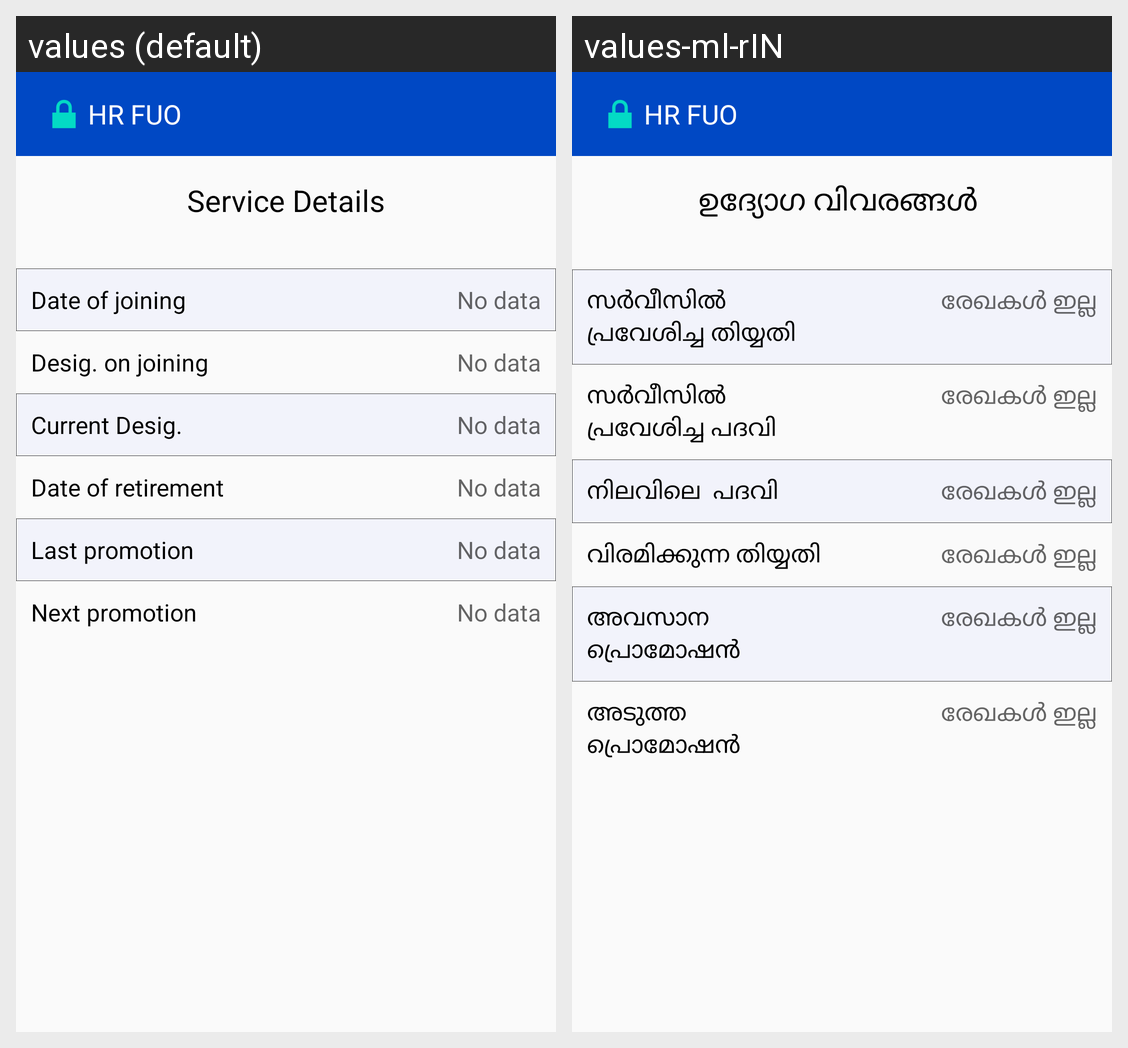

Locale-by-locale string values for the Android screen shown in this grid:
Android screen res/layout/activity_sevice_details.xml rendered under 2 locales, left to right: values (default), values-ml-rIN. Device: Nexus 5 (rendered at 1080×1920; each locale shown at half size, 540×960, under a caption strip naming it); theme AppTheme.
Strings drawn on this screen, with the default value and each locale's value (text and hints the layout hard-codes, and strings that could not be matched under every locale, appear in the picture but are not listed):

service_details_sda
  values: Service Details
  values-ml-rIN: ഉദ്യോഗ വിവരങ്ങൾ 

doj_sda
  values: Date of joining
  values-ml-rIN: സർവീസിൽ പ്രവേശിച്ച തിയ്യതി  

no_data
  values: No data
  values-ml-rIN: രേഖകൾ ഇല്ല

desig_on_join_sda
  values: Desig. on joining
  values-ml-rIN: സർവീസിൽ പ്രവേശിച്ച പദവി

current_desig_sda
  values: Current Desig.
  values-ml-rIN: നിലവിലെ  പദവി  

dor_sda
  values: Date of retirement
  values-ml-rIN: വിരമിക്കുന്ന തിയ്യതി 

date_of_last_promotion_sda
  values: Last promotion
  values-ml-rIN: അവസാന പ്രൊമോഷൻ 

date_of_next_promotion_sda
  values: Next promotion
  values-ml-rIN: അടുത്ത  പ്രൊമോഷൻ 

app_name
  values: HR FUO
  values-ml-rIN: HR FUO
